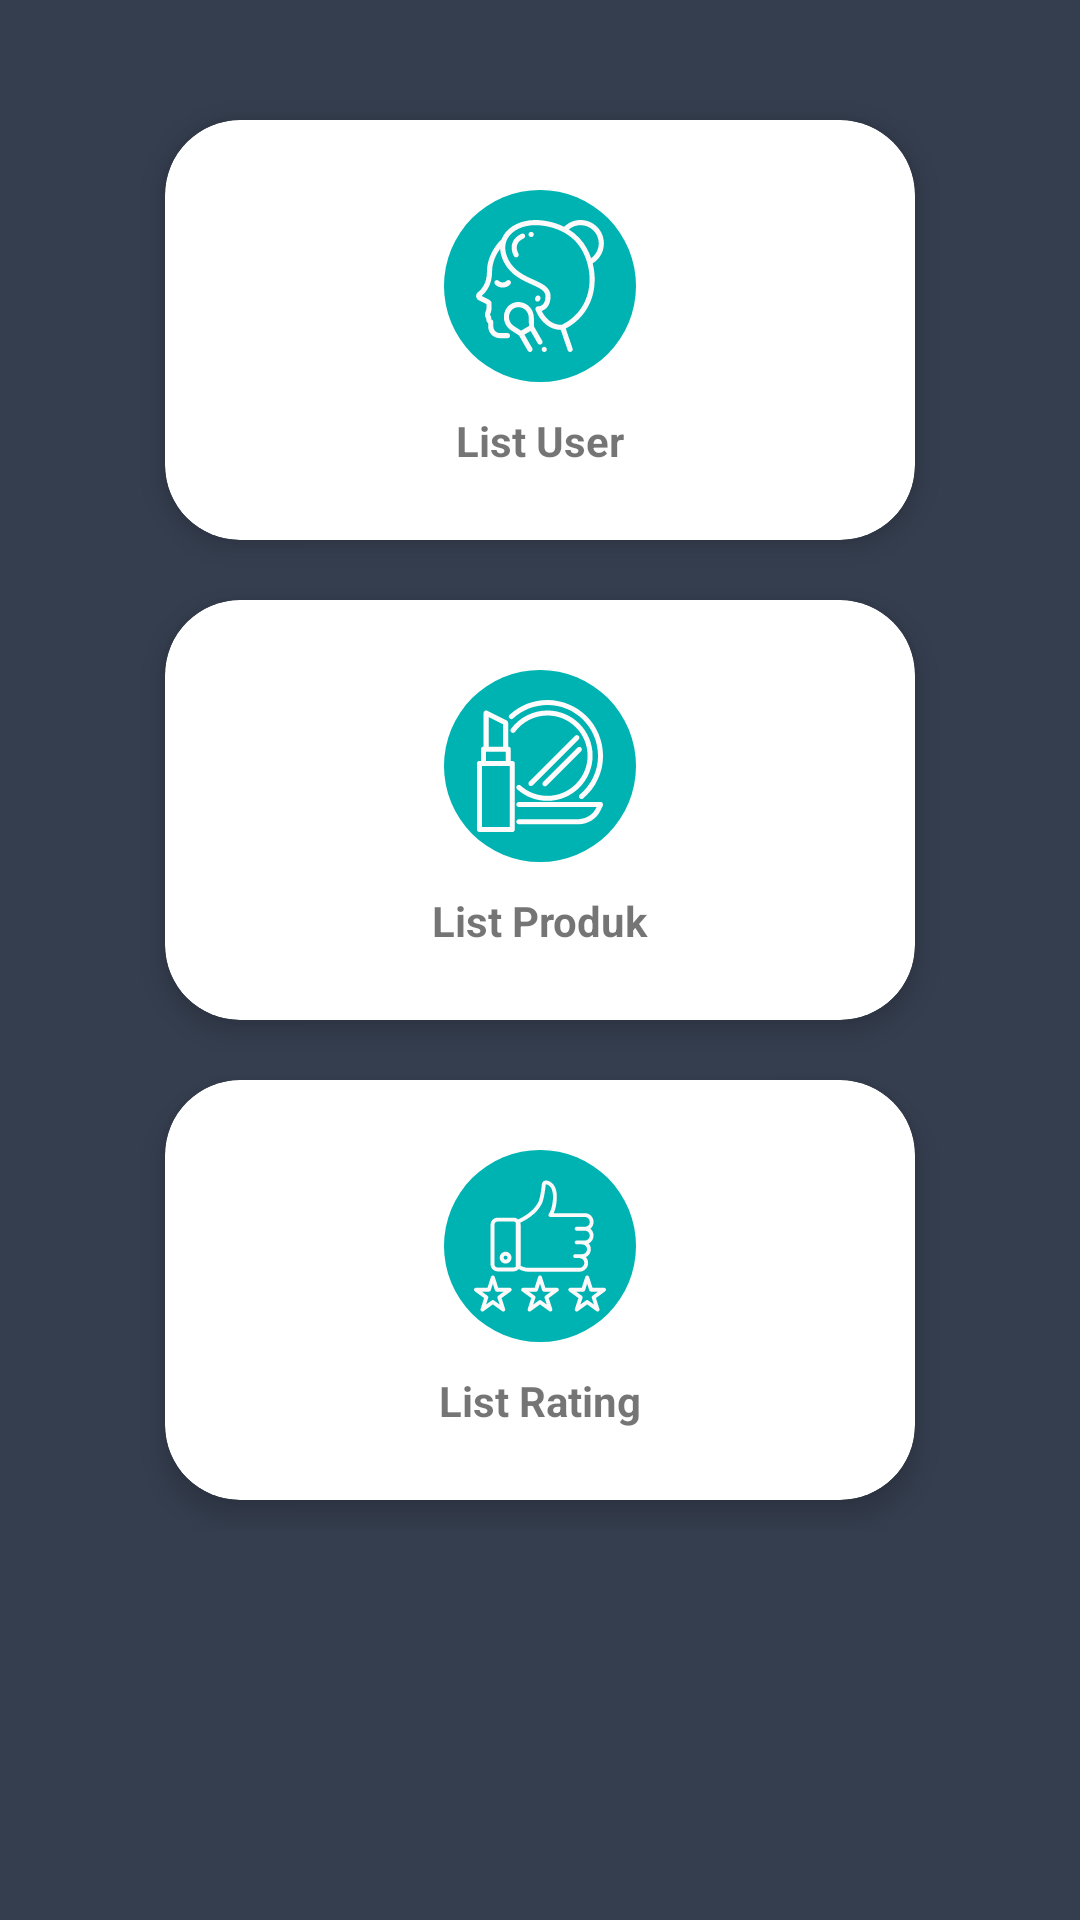

Reconstruct the res/layout file that produces this screen, plus the resources it refers to.
<!-- AndroidManifest.xml: application theme AppTheme -->
<!-- res/layout/activity_menu_dashboard.xml -->
<?xml version="1.0" encoding="utf-8"?>
<LinearLayout xmlns:android="http://schemas.android.com/apk/res/android"
    xmlns:app="http://schemas.android.com/apk/res-auto"
    xmlns:tools="http://schemas.android.com/tools"
    android:layout_width="match_parent"
    android:layout_height="match_parent"
    android:orientation="vertical"
    android:background="@color/colorPrimaryDark"
    android:padding="30dp"
    tools:context=".MenuDashboard">
    
    <LinearLayout
        android:gravity="center"
        android:orientation="horizontal"
        android:layout_width="match_parent"
        android:layout_height="wrap_content">
        <android.support.v7.widget.CardView
            android:id="@+id/btListUser"
            android:foreground="?android:attr/selectableItemBackground"
            android:clickable="true"
            android:layout_width="250dp"
            android:layout_height="140dp"
            android:layout_margin="10dp"
            app:cardElevation="6dp"
            app:cardCornerRadius="25dp">
            <LinearLayout
                android:layout_width="match_parent"
                android:layout_height="match_parent"
                android:orientation="vertical"
                android:gravity="center">
                <ImageView
                    android:layout_width="64dp"
                    android:layout_height="64dp"
                    android:background="@drawable/circlebackground"
                    android:src="@drawable/ic_make_up"
                    android:padding="10dp"/>
                <TextView
                    android:layout_width="wrap_content"
                    android:layout_height="wrap_content"
                    android:textStyle="bold"
                    android:layout_marginTop="10dp"
                    android:text="List User"/>
            </LinearLayout>
        </android.support.v7.widget.CardView>
    </LinearLayout>
    <LinearLayout
        android:clipToPadding="false"
        android:gravity="center"
        android:orientation="horizontal"
        android:layout_width="match_parent"
        android:layout_height="wrap_content"
        >
        <android.support.v7.widget.CardView
            android:id="@+id/btListProduk"
            android:foreground="?android:attr/selectableItemBackground"
            android:clickable="true"
            android:layout_width="250dp"
            android:layout_height="140dp"
            android:layout_margin="10dp"
            app:cardElevation="6dp"
            app:cardCornerRadius="25dp">
            <LinearLayout
                android:layout_width="match_parent"
                android:layout_height="match_parent"
                android:orientation="vertical"
                android:gravity="center">
                <ImageView
                    android:layout_width="64dp"
                    android:layout_height="64dp"
                    android:background="@drawable/circlebackground"
                    android:src="@drawable/ic_makeup"
                    android:padding="10dp"/>
                <TextView
                    android:layout_width="wrap_content"
                    android:layout_height="wrap_content"
                    android:textStyle="bold"
                    android:layout_marginTop="10dp"
                    android:text="List Produk"/>
            </LinearLayout>
        </android.support.v7.widget.CardView>
    </LinearLayout>
    <LinearLayout
        android:clipToPadding="false"
        android:gravity="center"
        android:orientation="horizontal"
        android:layout_width="match_parent"
        android:layout_height="wrap_content">
        <android.support.v7.widget.CardView
            android:id="@+id/btListRating"
            android:foreground="?android:attr/selectableItemBackground"
            android:clickable="true"
            android:layout_width="250dp"
            android:layout_height="140dp"
            android:layout_margin="10dp"
            app:cardElevation="6dp"
            app:cardCornerRadius="25dp">
            <LinearLayout
                android:layout_width="match_parent"
                android:layout_height="match_parent"
                android:orientation="vertical"
                android:gravity="center">
                <ImageView
                    android:layout_width="64dp"
                    android:layout_height="64dp"
                    android:background="@drawable/circlebackground"
                    android:src="@drawable/ic_review"
                    android:padding="10dp"/>
                <TextView
                    android:layout_width="wrap_content"
                    android:layout_height="wrap_content"
                    android:textStyle="bold"
                    android:layout_marginTop="10dp"
                    android:text="List Rating"/>
            </LinearLayout>
        </android.support.v7.widget.CardView>
    </LinearLayout>
</LinearLayout>
<!-- resources referenced by this layout -->
<resources>
  <color name="colorPrimaryDark">#353E4F</color>
  <!-- drawable circlebackground (drawable) -->
  <?xml version="1.0" encoding="utf-8"?>
  <shape android:shape="oval" xmlns:android="http://schemas.android.com/apk/res/android">
      <solid android:color="#00b3b3"/>
  </shape>
  <!-- drawable ic_make_up: vector/xml drawable (drawable, 5456 chars, omitted) -->
  <!-- drawable ic_makeup: vector/xml drawable (drawable, 2816 chars, omitted) -->
  <!-- drawable ic_review: vector/xml drawable (drawable, 5465 chars, omitted) -->
  <style name="AppTheme" parent="Theme.AppCompat.Light.NoActionBar">
          
          <item name="colorPrimary">@color/colorPrimary</item>
          <item name="colorPrimaryDark">@color/colorPrimaryDark</item>
          <item name="colorAccent">@color/colorAccent</item>
      </style>
  <color name="colorPrimary">#008577</color>
  <color name="colorAccent">#D81B60</color>
</resources>
